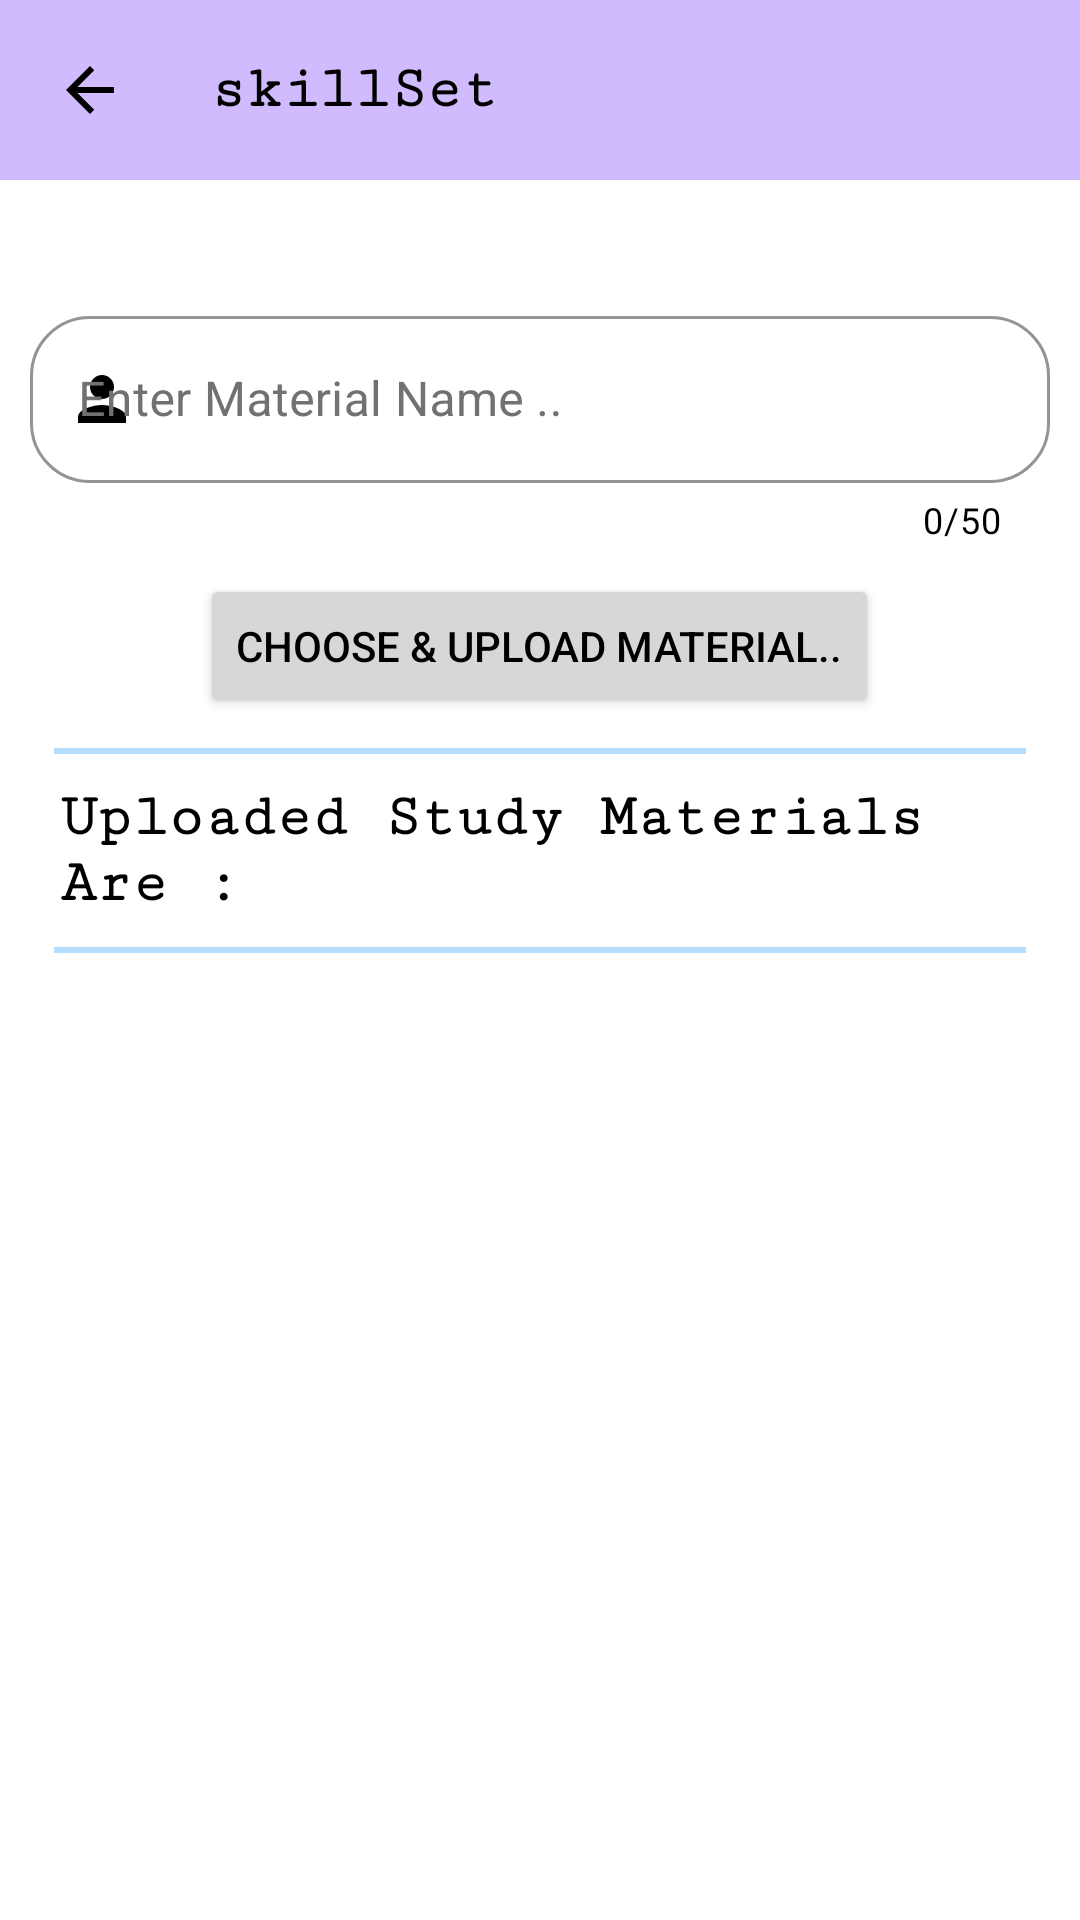

Android layout source for this screen:
<!-- AndroidManifest.xml: application theme Theme.Back_Benchers -->
<!-- res/layout/activity_admin_add_study_material.xml -->
<?xml version="1.0" encoding="utf-8"?>
<RelativeLayout xmlns:android="http://schemas.android.com/apk/res/android"
    xmlns:app="http://schemas.android.com/apk/res-auto"
    xmlns:tools="http://schemas.android.com/tools"
    android:layout_width="match_parent"
    android:layout_height="match_parent"
    android:background="@color/white"
    tools:context=".Admin_Dir.Admin_Add_Study_Material">

    <include layout="@layout/toolbar_backbtn" />

    <com.google.android.material.textfield.TextInputLayout
        android:id="@+id/txtlayout_inputStudyMaterialName"
        style="@style/Widget.MaterialComponents.TextInputLayout.OutlinedBox"
        android:layout_width="340dp"
        android:layout_height="wrap_content"
        android:layout_centerHorizontal="true"
        android:layout_marginTop="100dp"
        android:hint="Enter Material Name .."
        android:textColorHint="#727070"
        app:boxCornerRadiusBottomEnd="20dp"
        app:boxCornerRadiusBottomStart="20dp"
        app:boxCornerRadiusTopEnd="20dp"
        app:boxCornerRadiusTopStart="20dp"
        app:boxStrokeColor="#9C27B0"
        app:counterEnabled="true"
        app:counterMaxLength="50"
        app:counterTextColor="@color/black"
        app:endIconMode="clear_text"
        app:endIconTint="#E0C1E6"
        app:errorEnabled="true"
        app:errorIconDrawable="@drawable/icon_error"
        app:helperTextTextColor="#EF5B5B"
        app:hintTextColor="#9C27B0"
        app:layout_constraintBottom_toBottomOf="parent"
        app:layout_constraintEnd_toEndOf="parent"
        app:layout_constraintHorizontal_bias="0.0"
        app:layout_constraintStart_toStartOf="parent"
        app:layout_constraintTop_toTopOf="parent"
        app:layout_constraintVertical_bias="0.121"
        app:startIconCheckable="true"
        app:startIconDrawable="@drawable/icon_person"
        app:startIconTint="@color/black"
        tools:ignore="HardcodedText">

        <com.google.android.material.textfield.TextInputEditText
            android:id="@+id/txt_inputStudyMaterialName"
            android:layout_width="match_parent"
            android:layout_height="wrap_content"
            android:inputType="textPersonName"
            android:maxLength="50"
            android:textColor="#727070"
            android:textColorHint="@color/black"
            tools:ignore="TextContrastCheck"
            tools:layout_editor_absoluteX="0dp"
            tools:layout_editor_absoluteY="85dp" />

    </com.google.android.material.textfield.TextInputLayout>

    <Button
        android:id="@+id/upload_StudyMatBTN"
        android:layout_width="wrap_content"
        android:layout_height="wrap_content"
        android:layout_below="@+id/txtlayout_inputStudyMaterialName"
        android:layout_centerHorizontal="true"
        android:layout_marginTop="10dp"
        android:text="Choose &amp; Upload Material.."
        android:textColor="@color/black"
        app:layout_constraintBottom_toBottomOf="parent"
        app:layout_constraintEnd_toEndOf="parent"
        app:layout_constraintHorizontal_bias="0.534"
        app:layout_constraintStart_toStartOf="parent"
        app:layout_constraintTop_toTopOf="parent"
        app:layout_constraintVertical_bias="0.143"
        tools:ignore="HardcodedText,TextContrastCheck" />

    <View
        android:id="@+id/divider1SM"
        android:layout_width="wrap_content"
        android:layout_height="2dp"
        android:layout_below="@+id/upload_StudyMatBTN"
        android:layout_marginHorizontal="18dp"
        android:layout_marginTop="10dp"
        android:background="#B5DDFD" />

    <TextView
        android:id="@+id/txtTileAdminStudyMat"
        android:layout_width="wrap_content"
        android:layout_height="wrap_content"
        android:layout_below="@+id/divider1SM"
        android:layout_marginStart="20dp"
        android:layout_marginTop="10dp"
        android:fontFamily="serif-monospace"
        android:text="Uploaded Study Materials Are :"
        android:textColor="@color/black"
        android:textSize="20sp"
        android:textStyle="bold"
        tools:ignore="HardcodedText" />

    <View
        android:id="@+id/divider2SM"
        android:layout_width="wrap_content"
        android:layout_height="2dp"
        android:layout_below="@+id/txtTileAdminStudyMat"
        android:layout_marginHorizontal="18dp"
        android:layout_marginTop="10dp"
        android:background="#B5DDFD" />

    <ListView
        android:id="@+id/lvId_AdminStudyMat"
        android:layout_width="wrap_content"
        android:layout_height="match_parent"
        android:layout_below="@+id/divider2SM"
        android:layout_marginTop="20dp"
        android:clickable="true"
        app:layout_constraintBottom_toBottomOf="parent"
        app:layout_constraintEnd_toEndOf="parent"
        app:layout_constraintHorizontal_bias="0.5"
        app:layout_constraintStart_toStartOf="parent"
        app:layout_constraintTop_toTopOf="parent"
        app:layout_constraintVertical_bias="0.5" />

</RelativeLayout>
<!-- res/layout/toolbar_backbtn.xml (included above) -->
<?xml version="1.0" encoding="utf-8"?>
<RelativeLayout xmlns:android="http://schemas.android.com/apk/res/android"
    xmlns:app="http://schemas.android.com/apk/res-auto"
    xmlns:tools="http://schemas.android.com/tools"
    android:layout_width="match_parent"
    android:layout_height="wrap_content"
    android:background="#CFBBFE">

    <RelativeLayout
        android:layout_width="match_parent"
        android:layout_height="wrap_content"
        android:layout_centerVertical="true"
        android:padding="15dp">

        <ImageButton
            android:id="@+id/backBtn_1"
            android:layout_width="30dp"
            android:layout_height="30dp"
            android:layout_centerVertical="true"
            android:background="?attr/selectableItemBackgroundBorderless"
            android:contentDescription="TODO"
            android:src="@drawable/file_back_btn"
            app:tint="@color/black"
            tools:ignore="ContentDescription,HardcodedText,TouchTargetSizeCheck" />

        <TextView
            android:id="@+id/txtId_appBar"
            android:layout_width="wrap_content"
            android:layout_height="wrap_content"
            android:layout_centerVertical="true"
            android:layout_marginStart="25dp"
            android:layout_toEndOf="@id/backBtn_1"
            android:fontFamily="serif-monospace"
            android:text="@string/app_name"
            android:textColor="@color/black"
            android:textSize="20sp"
            android:textStyle="bold" />

    </RelativeLayout>

</RelativeLayout>
<!-- resources referenced by this layout -->
<resources>
  <color name="black">#FF000000</color>
  <color name="white">#FFFFFFFF</color>
  <!-- drawable file_back_btn (drawable) -->
  <vector xmlns:android="http://schemas.android.com/apk/res/android"
      android:width="24dp"
      android:height="24dp"
      android:autoMirrored="true"
      android:tint="#ADDBFF"
      android:viewportWidth="24"
      android:viewportHeight="24">
  
      <path
          android:fillColor="@android:color/white"
          android:pathData="M20,11H7.83l5.59,-5.59L12,4l-8,8 8,8 1.41,-1.41L7.83,13H20v-2z" />
  
  </vector>
  <!-- drawable icon_person (drawable) -->
  <vector xmlns:android="http://schemas.android.com/apk/res/android"
      android:width="24dp"
      android:height="24dp"
      android:tint="#6A6261"
      android:viewportWidth="24"
      android:viewportHeight="24">
  
      <path
          android:fillColor="@android:color/white"
          android:pathData="M12,12c2.21,0 4,-1.79 4,-4s-1.79,-4 -4,-4 -4,1.79 -4,4 1.79,4 4,4zM12,14c-2.67,0 -8,1.34 -8,4v2h16v-2c0,-2.66 -5.33,-4 -8,-4z" />
  
  </vector>
  <string name="app_name">skillSet</string>
  <style name="Theme.Back_Benchers" parent="Base.Theme.Back_Benchers" />
  <style name="Base.Theme.Back_Benchers" parent="Theme.Material3.DayNight.NoActionBar">
  
          
  
          <item name="colorPrimary">@color/my_Pirmary</item>
  
          <item name="colorPrimaryVariant">@color/my_Pirmary</item>
  
          <item name="android:statusBarColor">@color/my_Pirmary</item>
  
      </style>
  <color name="my_Pirmary">#CFBBFE</color>
</resources>
